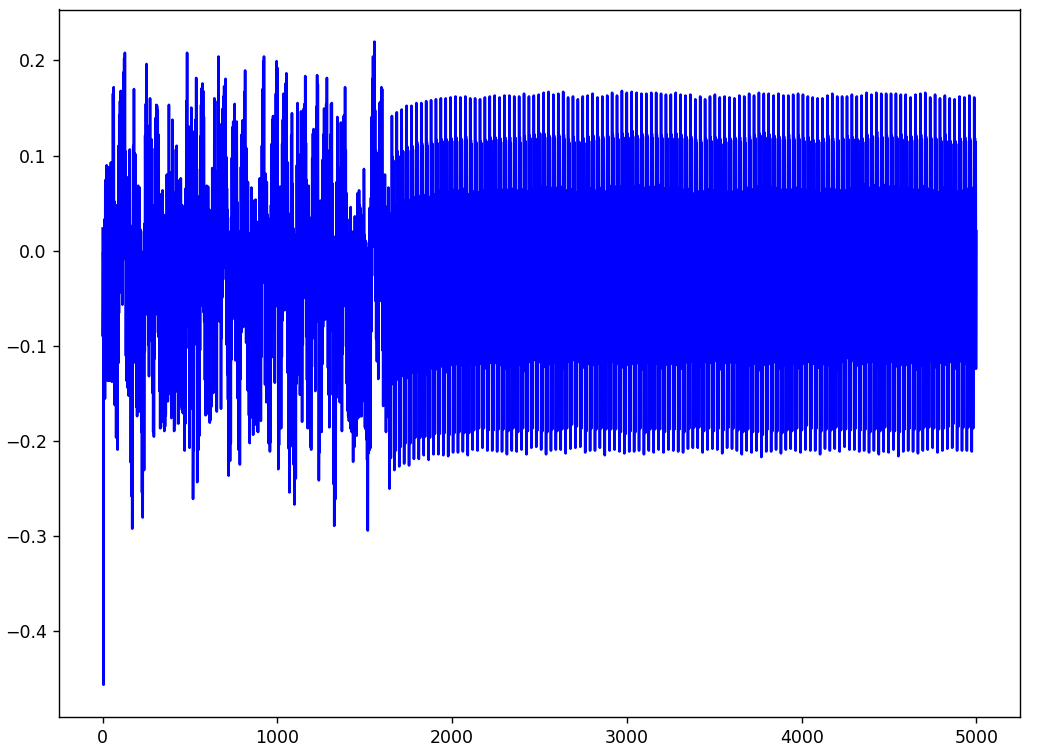

Data behind this chart, as committed beside it:
, 0, 1, 2, 3, 4, 5, 6, 7, 8, 9
0, 0.02344, 0.02344, 0.02344, 0.02148, 0.02344, 0.02344, 0.02051, 0.02148, 0.02148, 0.02246
1, -0.08984, -0.08887, -0.09277, -0.09668, -0.08984, -0.09277, -0.0957, -0.09277, -0.0957, -0.09082
2, -0.05664, -0.05469, -0.05859, -0.05957, -0.05664, -0.05957, -0.06055, -0.05566, -0.06055, -0.05566
3, -0.0009766, -0.00293, -0.004883, -0.007812, -0.003906, -0.004883, -0.006836, -0.00293, -0.006836, -0.00293
4, -0.02051, -0.01953, -0.02246, -0.02441, -0.01855, -0.01953, -0.02246, -0.02246, -0.02344, -0.02051
5, -0.4561, -0.4473, -0.4443, -0.4443, -0.4482, -0.4365, -0.4385, -0.4561, -0.4443, -0.4561
6, -0.07422, -0.06836, -0.07422, -0.07715, -0.07227, -0.07422, -0.07422, -0.07227, -0.07422, -0.07129
7, 0.009766, 0.009766, 0.006836, 0.005859, 0.008789, 0.004883, 0.004883, 0.01074, 0.006836, 0.01172
8, -0.03613, -0.0332, -0.03613, -0.04004, -0.03516, -0.03613, -0.03516, -0.03809, -0.03809, -0.03516
9, -0.1553, -0.1514, -0.1553, -0.1572, -0.1562, -0.1543, -0.1572, -0.1562, -0.1562, -0.1562
10, -0.04492, -0.03809, -0.04199, -0.0459, -0.04102, -0.04297, -0.04297, -0.04199, -0.04297, -0.04102
11, 0.0332, 0.03613, 0.03223, 0.03027, 0.03418, 0.02832, 0.03125, 0.03613, 0.03027, 0.03613
12, -0.01953, -0.0166, -0.01855, -0.02148, -0.01758, -0.01953, -0.01855, -0.02051, -0.01855, -0.01953
13, -0.1553, -0.1504, -0.1543, -0.1533, -0.1553, -0.1543, -0.1553, -0.1553, -0.1553, -0.1562
14, -0.005859, -0.00293, -0.00293, -0.004883, -0.00293, -0.003906, -0.003906, -0.00293, -0.00293, -0.003906
15, 0.07422, 0.07715, 0.0752, 0.0752, 0.07715, 0.0752, 0.07617, 0.07812, 0.07227, 0.0791
16, 0.02344, 0.02344, 0.02246, 0.02344, 0.02441, 0.02441, 0.02539, 0.02246, 0.02734, 0.02246
17, -0.1006, -0.09863, -0.1025, -0.1035, -0.1006, -0.1016, -0.1025, -0.1006, -0.1016, -0.1016
18, -0.06445, -0.05957, -0.06152, -0.06348, -0.06152, -0.0625, -0.06348, -0.05957, -0.0625, -0.0625
19, 0.02246, 0.02734, 0.02246, 0.01953, 0.02441, 0.02051, 0.02246, 0.02734, 0.01953, 0.02734
20, -0.02539, -0.02051, -0.02344, -0.02344, -0.02344, -0.02344, -0.02344, -0.02539, -0.02148, -0.02344
21, -0.1162, -0.1123, -0.1172, -0.1191, -0.1172, -0.1152, -0.1182, -0.1201, -0.1162, -0.1162
22, 0.01953, 0.02344, 0.02148, 0.02051, 0.02246, 0.02051, 0.02344, 0.02148, 0.02148, 0.02246
23, 0.08984, 0.09375, 0.09082, 0.08887, 0.09082, 0.08984, 0.09082, 0.0918, 0.08789, 0.09277
24, 0.02637, 0.0293, 0.02637, 0.02637, 0.02832, 0.02832, 0.02637, 0.02637, 0.02832, 0.02734
25, -0.1152, -0.1133, -0.1172, -0.1172, -0.1162, -0.1162, -0.1182, -0.1172, -0.1162, -0.1172
26, -0.03711, -0.03223, -0.03613, -0.03711, -0.0332, -0.03516, -0.03516, -0.03223, -0.03613, -0.03418
27, 0.04297, 0.04492, 0.04102, 0.04102, 0.04395, 0.04102, 0.04297, 0.04395, 0.04004, 0.0459
28, -0.01074, -0.007812, -0.01074, -0.01074, -0.008789, -0.008789, -0.009766, -0.007812, -0.009766, -0.007812
29, -0.1367, -0.1318, -0.1348, -0.1348, -0.1348, -0.1338, -0.1357, -0.1357, -0.1328, -0.1367
30, 0.008789, 0.01465, 0.009766, 0.01074, 0.0127, 0.0127, 0.0127, 0.009766, 0.0127, 0.01367
31, 0.08789, 0.09277, 0.08984, 0.0918, 0.09375, 0.09082, 0.09277, 0.09473, 0.08984, 0.09668
32, 0.03223, 0.03711, 0.03418, 0.03516, 0.03613, 0.03711, 0.03809, 0.03516, 0.03711, 0.03809
33, -0.0791, -0.0752, -0.07715, -0.07812, -0.0791, -0.07715, -0.07715, -0.07812, -0.07715, -0.07715
34, -0.02539, -0.02148, -0.02637, -0.02637, -0.02246, -0.02441, -0.02539, -0.02441, -0.02539, -0.02441
35, 0.04883, 0.05469, 0.05078, 0.05176, 0.05176, 0.04785, 0.05176, 0.05566, 0.04883, 0.05469
36, -0.003906, 0, -0.00293, -0.003906, -0.003906, -0.001953, -0.001953, -0.00293, -0.001953, -0.00293
37, -0.1221, -0.1191, -0.1211, -0.124, -0.123, -0.123, -0.124, -0.123, -0.123, -0.1221
38, -0.0166, -0.01465, -0.0166, -0.01855, -0.01465, -0.01758, -0.01562, -0.01562, -0.01562, -0.01465
39, 0.05762, 0.05859, 0.05566, 0.05469, 0.05664, 0.05469, 0.05664, 0.06152, 0.05566, 0.05957
40, -0.00293, 0, -0.0009766, -0.003906, 0, -0.001953, -0.001953, -0.001953, -0.0009766, -0.0009766
41, -0.1367, -0.1328, -0.1367, -0.1396, -0.1367, -0.1377, -0.1396, -0.1377, -0.1387, -0.1367
42, -0.03418, -0.03223, -0.03516, -0.03418, -0.03418, -0.03516, -0.03516, -0.03418, -0.03418, -0.0332
43, 0.04199, 0.04199, 0.03809, 0.03906, 0.04199, 0.03711, 0.04004, 0.04199, 0.03906, 0.0459
44, -0.01172, -0.01074, -0.009766, -0.0127, -0.01172, -0.01172, -0.0127, -0.0127, -0.01074, -0.01074
45, -0.1348, -0.1318, -0.1357, -0.1367, -0.1328, -0.1348, -0.1367, -0.1377, -0.1357, -0.1348
46, 0.008789, 0.01172, 0.009766, 0.01172, 0.01367, 0.01074, 0.01172, 0.0127, 0.01074, 0.01367
47, 0.09277, 0.09277, 0.09277, 0.0918, 0.09473, 0.09375, 0.09473, 0.09375, 0.09277, 0.09668
48, 0.03418, 0.03711, 0.03613, 0.03711, 0.03809, 0.03613, 0.03613, 0.03516, 0.03711, 0.03711
49, -0.08203, -0.08105, -0.08398, -0.08691, -0.08301, -0.08203, -0.08496, -0.08398, -0.08594, -0.08398
50, -0.04785, -0.04297, -0.04688, -0.04883, -0.04688, -0.04785, -0.04883, -0.04492, -0.0498, -0.0459
51, 0.03613, 0.03906, 0.03516, 0.03516, 0.03613, 0.03613, 0.03613, 0.03906, 0.03613, 0.03906
52, -0.0127, -0.0127, -0.01074, -0.01465, -0.01172, -0.0127, -0.01465, -0.01367, -0.01562, -0.01367
53, -0.1377, -0.1357, -0.1348, -0.1396, -0.1377, -0.1367, -0.1377, -0.1387, -0.1377, -0.1367
54, 0.008789, 0.01172, 0.01074, 0.009766, 0.01172, 0.01074, 0.01074, 0.009766, 0.01172, 0.0127
55, 0.0918, 0.09375, 0.09082, 0.09277, 0.0918, 0.09277, 0.09375, 0.09473, 0.09277, 0.09473
56, 0.03613, 0.03906, 0.03711, 0.03613, 0.03711, 0.03906, 0.03711, 0.03613, 0.03809, 0.03711
57, -0.03809, -0.03418, -0.03613, -0.03613, -0.03516, -0.03613, -0.03711, -0.03711, -0.03418, -0.03711
58, 0.0957, 0.09961, 0.09766, 0.09863, 0.1006, 0.09961, 0.1006, 0.09766, 0.1016, 0.09863
59, 0.165, 0.168, 0.168, 0.1709, 0.168, 0.168, 0.1699, 0.1689, 0.168, 0.1699
... 4,940 more rows
